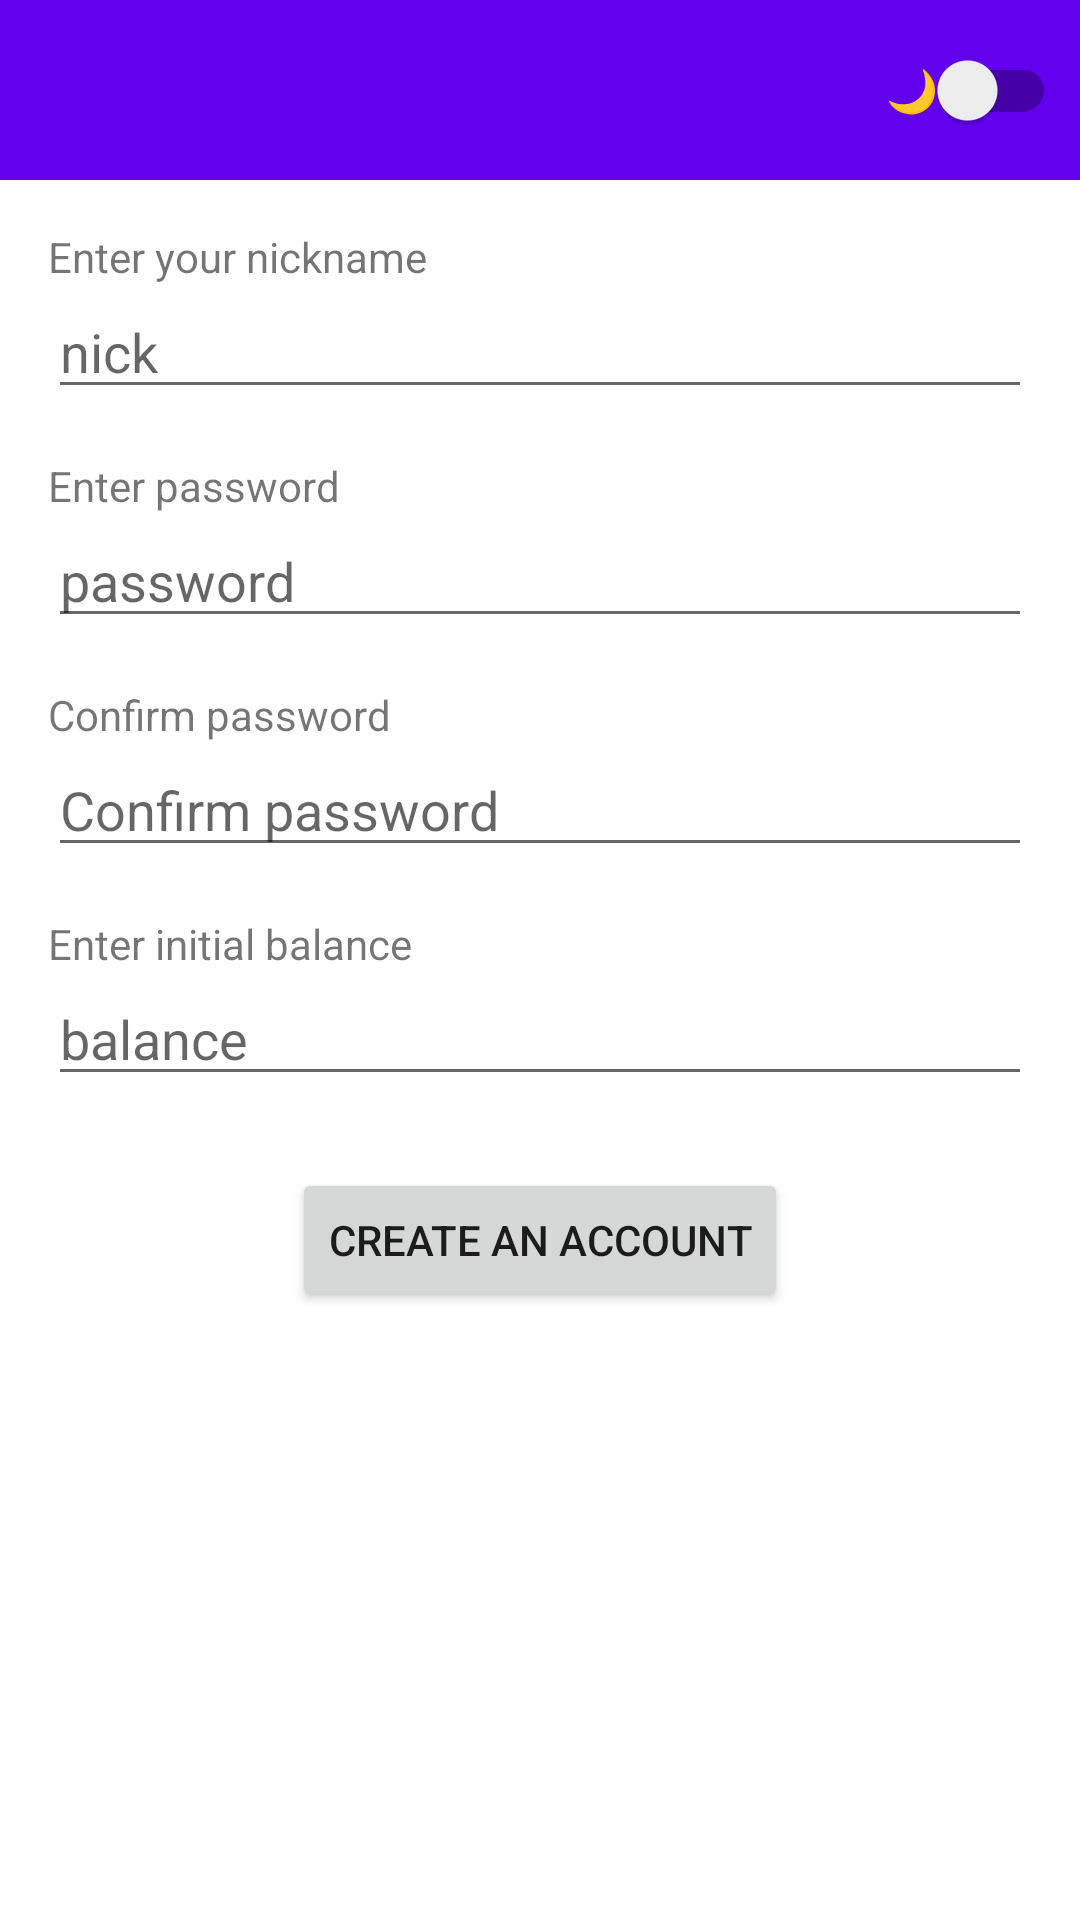

Write the Android layout XML for this screen, with the resource values it uses.
<!-- AndroidManifest.xml: application theme Theme.ZeniValut -->
<!-- res/layout/activity_register.xml -->
<?xml version="1.0" encoding="utf-8"?>
<androidx.constraintlayout.widget.ConstraintLayout xmlns:android="http://schemas.android.com/apk/res/android"
    xmlns:app="http://schemas.android.com/apk/res-auto"
    xmlns:tools="http://schemas.android.com/tools"
    android:id="@+id/main_register"
    android:layout_width="match_parent"
    android:layout_height="match_parent"
    tools:context=".activity.RegisterActivity">

    <include
        android:id="@+id/include_toolbar"
        layout="@layout/toolbar"
        android:layout_width="match_parent"
        android:layout_height="wrap_content"
        app:layout_constraintTop_toTopOf="parent" />

    <TextView
        android:id="@+id/username_label2"
        android:layout_width="wrap_content"
        android:layout_height="wrap_content"
        android:layout_marginStart="16dp"
        android:layout_marginTop="16dp"
        android:text="@string/wpisz_sw_j_nick"
        app:layout_constraintStart_toStartOf="parent"
        app:layout_constraintTop_toBottomOf="@id/include_toolbar" />

    <com.google.android.material.textfield.TextInputEditText
        android:id="@+id/nick_register"
        android:layout_width="0dp"
        android:layout_height="wrap_content"
        android:layout_marginHorizontal="16dp"
        android:hint="@string/nick"
        app:layout_constraintEnd_toEndOf="parent"
        app:layout_constraintStart_toStartOf="parent"
        app:layout_constraintTop_toBottomOf="@id/username_label2" />

    <TextView
        android:id="@+id/password_label2"
        android:layout_width="wrap_content"
        android:layout_height="wrap_content"
        android:layout_marginStart="16dp"
        android:layout_marginTop="16dp"
        android:text="@string/wpisz_has_o"
        app:layout_constraintStart_toStartOf="parent"
        app:layout_constraintTop_toBottomOf="@id/nick_register" />

    <com.google.android.material.textfield.TextInputEditText
        android:id="@+id/password2"
        android:layout_width="0dp"
        android:layout_height="wrap_content"
        android:layout_marginHorizontal="16dp"
        android:hint="@string/has_o"
        android:inputType="textPassword"
        app:layout_constraintEnd_toEndOf="parent"
        app:layout_constraintStart_toStartOf="parent"
        app:layout_constraintTop_toBottomOf="@id/password_label2" />

    <TextView
        android:id="@+id/password_label3"
        android:layout_width="wrap_content"
        android:layout_height="wrap_content"
        android:layout_marginStart="16dp"
        android:layout_marginTop="16dp"
        android:text="@string/potwierd_has_o"
        app:layout_constraintStart_toStartOf="parent"
        app:layout_constraintTop_toBottomOf="@id/password2" />

    <com.google.android.material.textfield.TextInputEditText
        android:id="@+id/password3"
        android:layout_width="0dp"
        android:layout_height="wrap_content"
        android:layout_marginHorizontal="16dp"
        android:hint="@string/potwierd_has_o"
        android:inputType="textPassword"
        app:layout_constraintEnd_toEndOf="parent"
        app:layout_constraintStart_toStartOf="parent"
        app:layout_constraintTop_toBottomOf="@id/password_label3" />

    <TextView
        android:id="@+id/balance_label"
        android:layout_width="wrap_content"
        android:layout_height="wrap_content"
        android:layout_marginStart="16dp"
        android:layout_marginTop="16dp"
        android:text="@string/podaj_pocz_tkowy_balans"
        app:layout_constraintStart_toStartOf="parent"
        app:layout_constraintTop_toBottomOf="@id/password3"
        android:inputType="numberDecimal" />

    <EditText
        android:id="@+id/balance"
        android:layout_width="0dp"
        android:layout_height="wrap_content"
        android:layout_marginHorizontal="16dp"
        android:hint="@string/balance"
        android:inputType="number"
        app:layout_constraintEnd_toEndOf="parent"
        app:layout_constraintStart_toStartOf="parent"
        app:layout_constraintTop_toBottomOf="@id/balance_label" />

    <Button
        android:id="@+id/register2"
        android:layout_width="wrap_content"
        android:layout_height="wrap_content"
        android:layout_marginTop="24dp"
        android:text="@string/utw_rz_konto"
        app:layout_constraintEnd_toEndOf="parent"
        app:layout_constraintStart_toStartOf="parent"
        app:layout_constraintTop_toBottomOf="@id/balance" />

</androidx.constraintlayout.widget.ConstraintLayout>
<!-- res/layout/toolbar.xml (included above) -->
<?xml version="1.0" encoding="utf-8"?>
<androidx.appcompat.widget.Toolbar xmlns:android="http://schemas.android.com/apk/res/android"
    android:id="@+id/toolbar"
    android:layout_width="match_parent"
    android:layout_height="wrap_content"
    android:background="?attr/colorPrimary"
    android:titleTextColor="@android:color/white">

    <ImageView
        android:layout_width="100dp"
        android:layout_height="60dp"
        android:layout_gravity="start"
        android:layout_marginStart="16dp"
        android:contentDescription="Logo"
        android:src="@drawable/zeni_vault_logo" />

    <LinearLayout
        android:layout_width="wrap_content"
        android:layout_height="match_parent"
        android:layout_gravity="end"
        android:orientation="horizontal"
        android:gravity="center_vertical"
        android:layout_marginEnd="8dp">

        <ImageButton
            android:id="@+id/logoutButton"
            android:layout_width="wrap_content"
            android:layout_height="wrap_content"
            android:src="@drawable/baseline_logout_24"
            android:background="@null"
            android:contentDescription="@string/logout"
            android:padding="8dp" />

        <androidx.appcompat.widget.SwitchCompat
            android:id="@+id/themeSwitch"
            android:layout_width="wrap_content"
            android:layout_height="wrap_content"
            android:text="🌙"
            android:textColor="@android:color/white"
            android:layout_marginStart="8dp" />
    </LinearLayout>
</androidx.appcompat.widget.Toolbar>
<!-- resources referenced by this layout -->
<resources>
  <string name="balance">balance</string>
  <string name="has_o">password</string>
  <string name="logout">Logout</string>
  <string name="nick">nick</string>
  <string name="podaj_pocz_tkowy_balans">Enter initial balance</string>
  <string name="potwierd_has_o">Confirm password</string>
  <string name="utw_rz_konto">Create an account</string>
  <string name="wpisz_has_o">Enter password</string>
  <string name="wpisz_sw_j_nick">Enter your nickname</string>
  <style name="Theme.ZeniValut" parent="Base.Theme.ZeniValut" />
  <style name="Base.Theme.ZeniValut" parent="Theme.MaterialComponents.DayNight.NoActionBar">
          
          <item name="colorPrimary">@color/colorPrimary</item>
          <item name="colorPrimaryVariant">@color/colorPrimaryVariant</item>
          <item name="colorOnPrimary">@color/colorOnPrimary</item>
  
          
          <item name="colorSecondary">@color/colorSecondary</item>
          <item name="colorOnSecondary">@color/colorOnSecondary</item>
  
          
          <item name="android:colorBackground">@color/colorBackground</item>
          <item name="colorOnBackground">@color/colorOnBackground</item>
  
          <item name="colorSurface">@color/colorSurface</item>
          <item name="colorOnSurface">@color/colorOnSurface</item>
  
          
          <item name="colorError">@color/colorError</item>
          <item name="colorOnError">@color/colorOnError</item>
  
          
          <item name="android:statusBarColor" tools:targetApi="l">@color/colorPrimaryVariant</item>
          <item name="android:navigationBarColor" tools:targetApi="21">@color/colorPrimary</item>
  
          
      </style>
  <color name="colorPrimary">#6200EE</color>
  <color name="colorPrimaryVariant">#3700B3</color>
  <color name="colorOnPrimary">#FFFFFF</color>
  <color name="colorSecondary">#03DAC6</color>
  <color name="colorOnSecondary">#000000</color>
  <color name="colorBackground">#FFFFFF</color>
  <color name="colorOnBackground">#000000</color>
  <color name="colorSurface">#FFFFFF</color>
  <color name="colorOnSurface">#000000</color>
  <color name="colorError">#B00020</color>
  <color name="colorOnError">#FFFFFF</color>
</resources>
